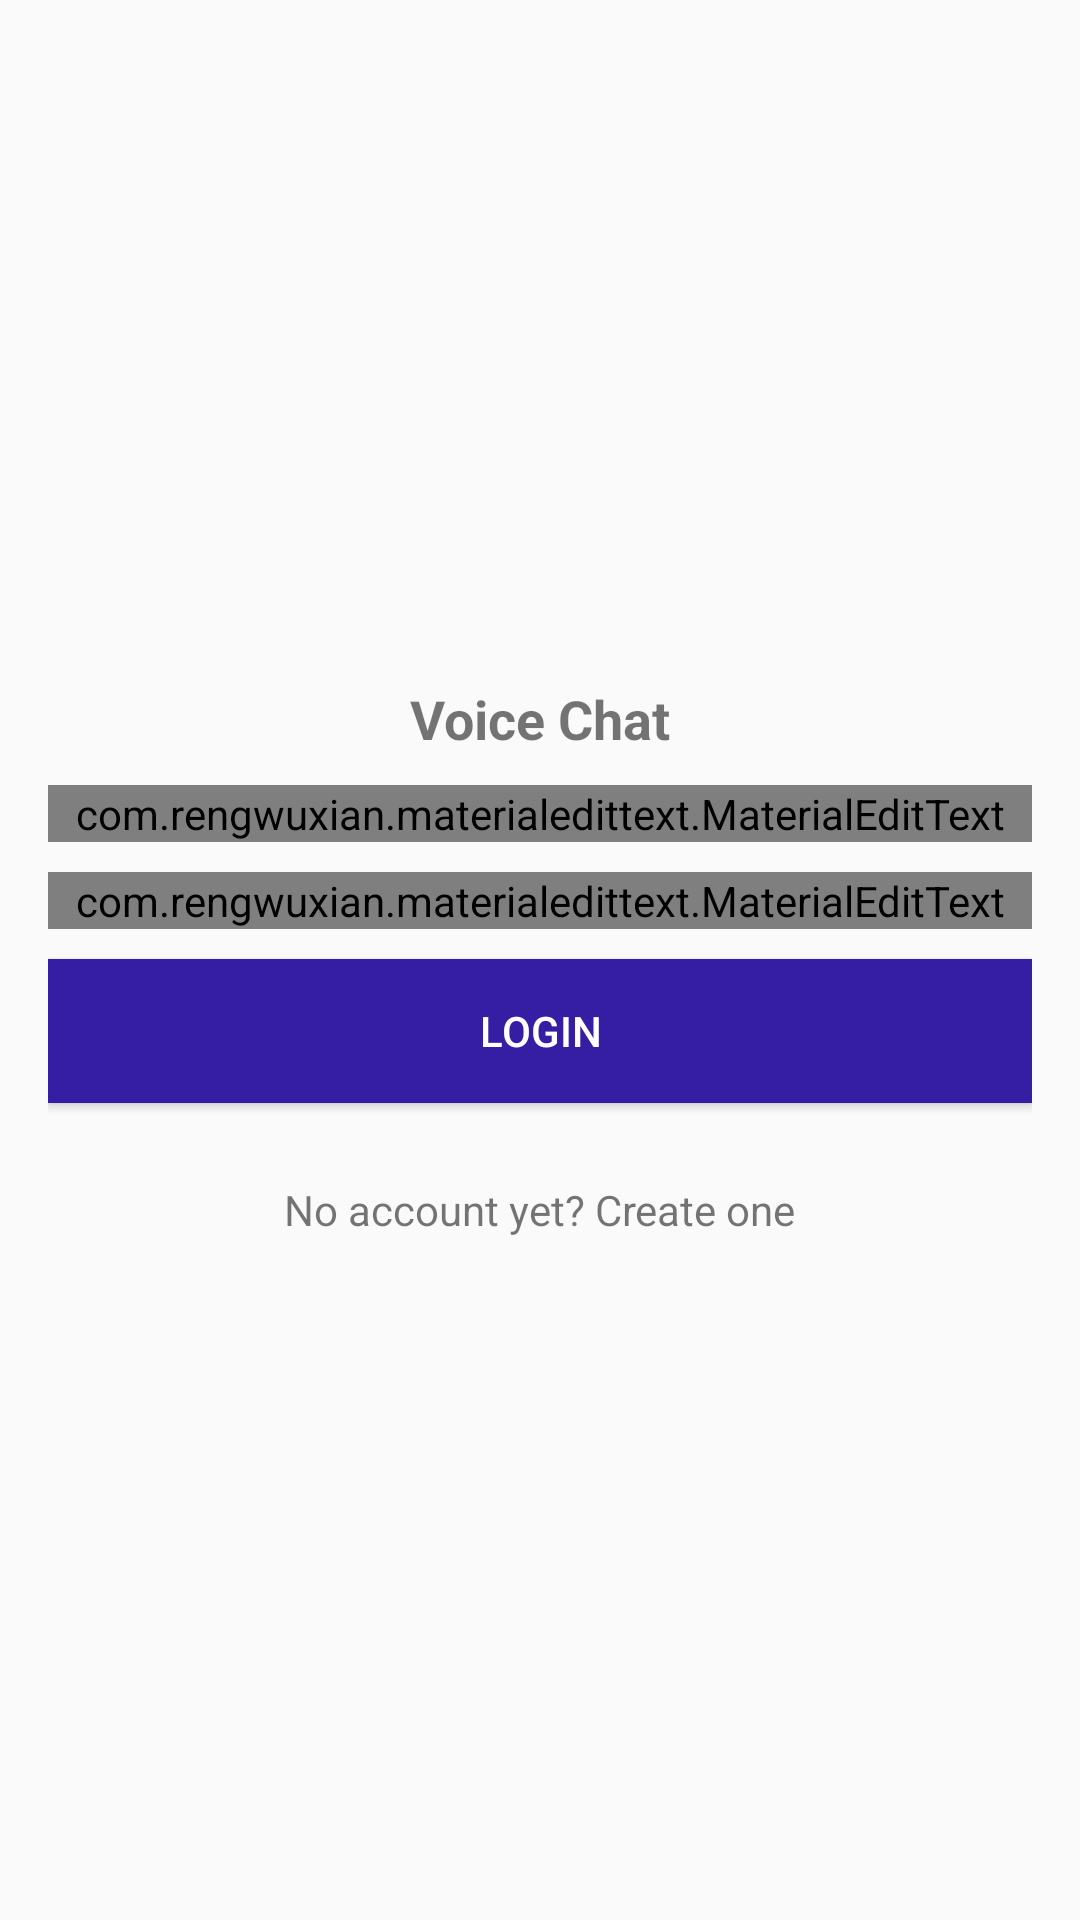

Produce the Android XML layout that renders to this screen, including the resource entries it uses.
<!-- AndroidManifest.xml: application theme AppTheme -->
<!-- res/layout/activity_login.xml -->
<?xml version="1.0" encoding="utf-8"?>
<RelativeLayout xmlns:android="http://schemas.android.com/apk/res/android"
    xmlns:app="http://schemas.android.com/apk/res-auto"
    xmlns:tools="http://schemas.android.com/tools"
    android:layout_width="match_parent"
    android:layout_height="match_parent"
    tools:context=".LoginActivity">

   

    <LinearLayout
        android:layout_width="match_parent"
        android:layout_height="wrap_content"
        android:orientation="vertical"
        android:gravity="center_horizontal"
        android:layout_centerVertical="true"
        android:padding="16dp"
        >

        <TextView
            android:layout_width="wrap_content"
            android:layout_height="wrap_content"
            android:text="@string/app_name"
            android:textSize="18sp"
            android:textStyle="bold"
            />

        <com.rengwuxian.materialedittext.MaterialEditText
            android:layout_width="match_parent"
            android:layout_height="wrap_content"
            android:id="@+id/email"
            android:inputType="textEmailAddress"
            android:layout_marginTop="10dp"
            app:met_floatingLabel="normal"
            android:hint="Email"/>


        <com.rengwuxian.materialedittext.MaterialEditText
            android:layout_width="match_parent"
            android:layout_height="wrap_content"
            android:id="@+id/password"
            android:inputType="textPassword"
            android:layout_marginTop="10dp"
            app:met_floatingLabel="normal"
            android:hint="Password"/>

        <Button
            android:layout_width="match_parent"
            android:layout_height="wrap_content"
            android:text="Login"
            android:textColor="#FFF"
            android:id="@+id/btn_login"
            android:background="@color/colorPrimaryDark"
            android:layout_marginTop="10dp"
            />

        <TextView
            android:layout_width="wrap_content"
            android:layout_height="wrap_content"
            android:text="No account yet? Create one"
            android:layout_marginTop="26dp"
            android:id="@+id/registrationId"
            />

    </LinearLayout>

</RelativeLayout>
<!-- res/layout/bar_layout.xml (included above) -->
<?xml version="1.0" encoding="utf-8"?>
<android.support.v7.widget.Toolbar xmlns:android="http://schemas.android.com/apk/res/android"
    android:layout_width="match_parent"
    android:layout_height="wrap_content"
    xmlns:app="http://schemas.android.com/apk/res-auto"
    android:id="@+id/toolbar"
    android:background="@color/colorPrimaryDark"
    app:popupTheme="@style/menustyle">

</android.support.v7.widget.Toolbar>
<!-- resources referenced by this layout -->
<resources>
  <color name="colorPrimaryDark">#351ea3</color>
  <string name="app_name">Voice Chat</string>
  <style name="menustyle" parent="Theme.AppCompat.Light">
          <item name="android:background">@android:color/white</item>
      </style>
  <style name="AppTheme" parent="Theme.AppCompat.Light.NoActionBar">
          
          <item name="colorPrimary">@color/colorPrimary</item>
          <item name="colorPrimaryDark">@color/colorPrimaryDark</item>
          <item name="colorAccent">@color/colorAccent</item>
      </style>
  <color name="colorPrimary">#4C2AEB</color>
  <color name="colorAccent">#4C2AEB</color>
</resources>
